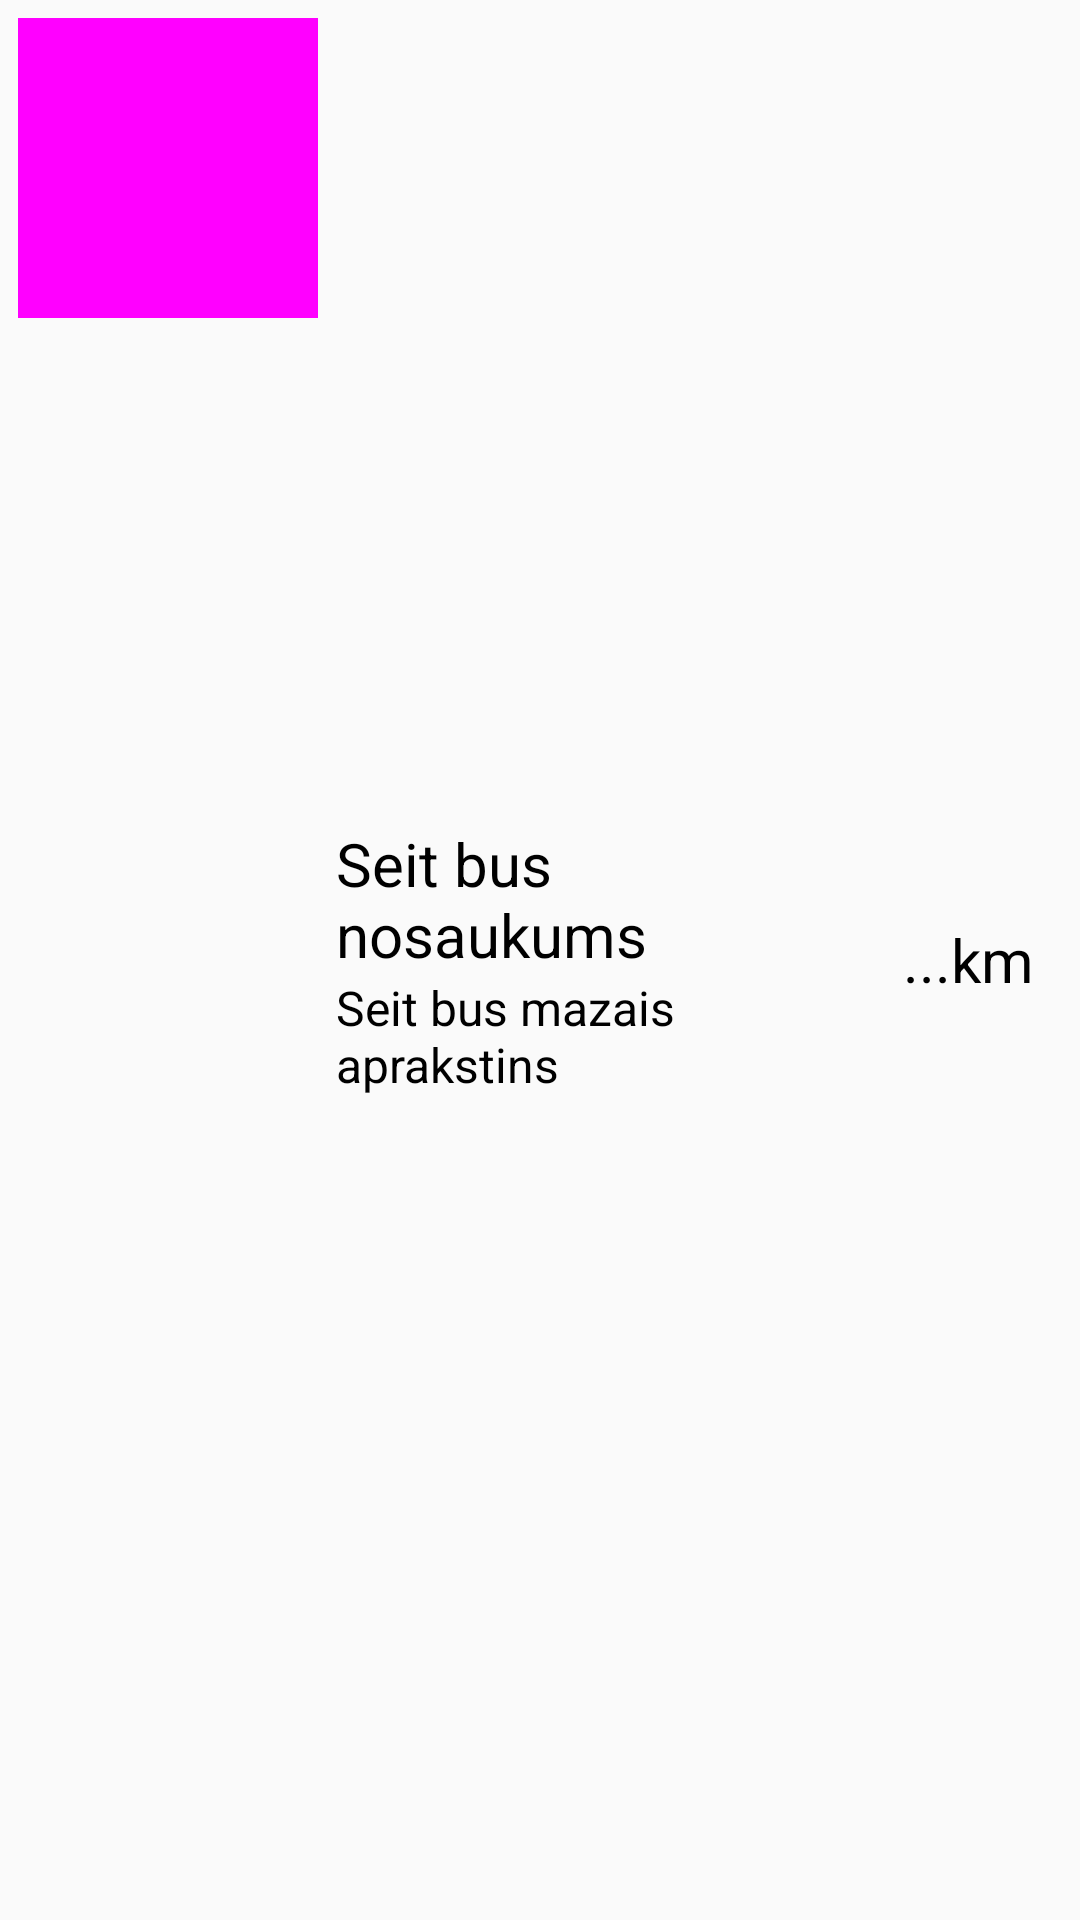

Here is an Android app screen rendered from its layout file. Give the layout XML and the strings, colors and styles it references.
<!-- AndroidManifest.xml: application theme AppTheme -->
<!-- res/layout/hidden_location_item.xml -->
<?xml version="1.0" encoding="utf-8"?>
<LinearLayout
    xmlns:android="http://schemas.android.com/apk/res/android"
    android:layout_width="match_parent"
    android:layout_height="112dp"
    android:orientation="horizontal">
    <ImageView
        android:background="#ff00FF"
        android:id="@+id/hidden_list_iv"
        android:layout_width="100dp"
        android:layout_height="100dp"
        android:layout_margin="6dp"/>
    <LinearLayout
        android:layout_gravity="center"
        android:layout_width="0dp"
        android:layout_weight="0.7"
        android:layout_height="wrap_content"
        android:orientation="vertical">
        <TextView
            android:id="@+id/hidden_list_title_tv"
            android:textSize="20sp"
            android:layout_width="match_parent"
            android:layout_height="wrap_content"
            android:maxLines="2"
            android:ellipsize="end"
            android:textColor="#000000"
            android:text="Seit bus nosaukums"/>
        <TextView
            android:id="@+id/hidden_list_description_tv"
            android:textSize="16sp"
            android:layout_width="match_parent"
            android:layout_height="wrap_content"
            android:maxLines="2"
            android:ellipsize="end"
            android:textColor="#000000"
            android:text="Seit bus mazais aprakstins"/>
    </LinearLayout>
    <TextView
        android:id="@+id/list_distance_to_tv"
        android:text="...km"
        android:textColor="#000000"
        android:textSize="20sp"
        android:layout_gravity="center"
        android:gravity="center"
        android:layout_width="0dp"
        android:layout_height="wrap_content"
        android:layout_weight="0.3"/>
</LinearLayout>
<!-- resources referenced by this layout -->
<resources>
  <style name="AppTheme" parent="Theme.AppCompat.Light.DarkActionBar">
          
          <item name="colorPrimary">@color/colorPrimary</item>
          <item name="colorPrimaryDark">@color/colorPrimaryDark</item>
          <item name="colorAccent">@color/colorAccent</item>
      </style>
  <color name="colorPrimary">#F44336</color>
  <color name="colorPrimaryDark">#D32F2F</color>
  <color name="colorAccent">#9E9E9E</color>
</resources>
